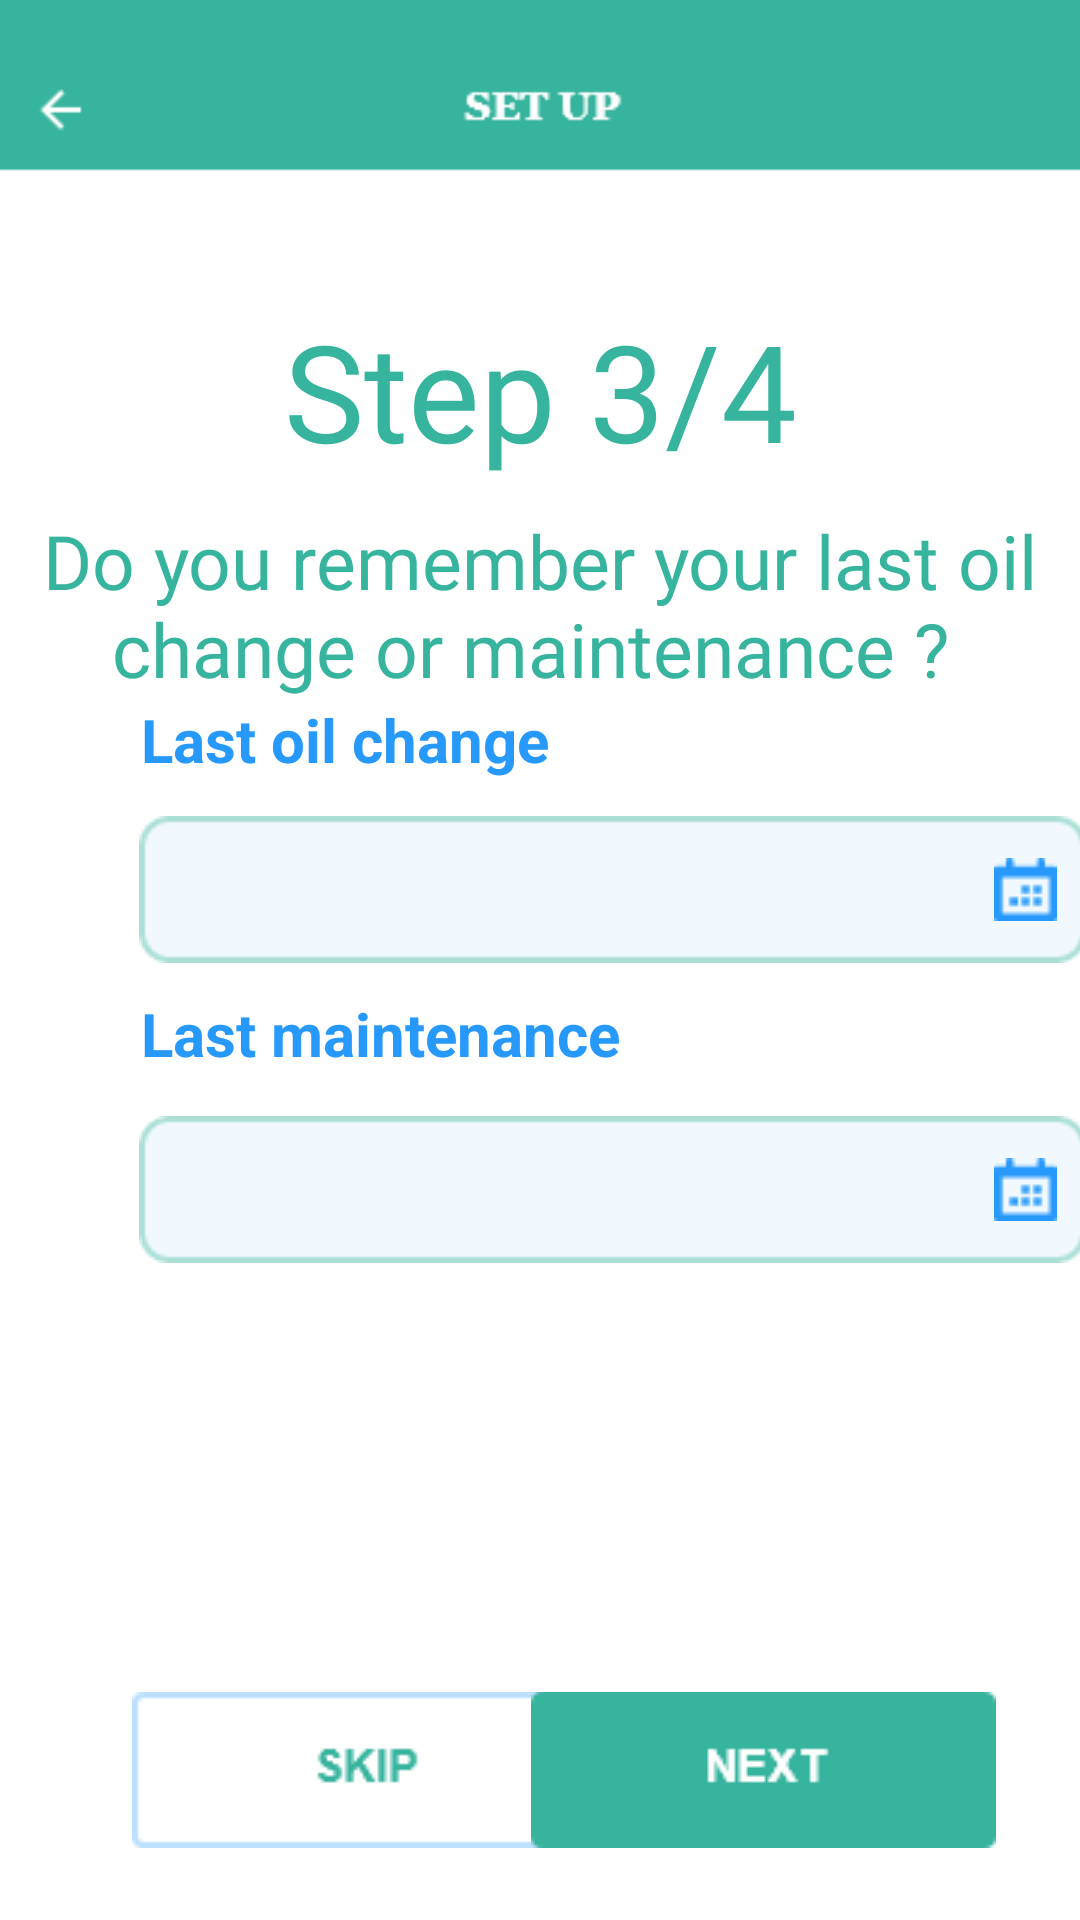

Reconstruct the res/layout file that produces this screen, plus the resources it refers to.
<!-- AndroidManifest.xml: application theme Theme.Diary_Oil_v3 -->
<!-- res/layout/setuppage3.xml -->
<?xml version="1.0" encoding="utf-8"?>
<androidx.constraintlayout.widget.ConstraintLayout xmlns:android="http://schemas.android.com/apk/res/android"
    xmlns:app="http://schemas.android.com/apk/res-auto"
    xmlns:tools="http://schemas.android.com/tools"
    android:layout_width="match_parent"
    android:layout_height="match_parent"
    android:background="@drawable/set_up_page_1"
    android:visibility="visible">

    <TextView
        android:layout_width="wrap_content"
        android:layout_height="wrap_content"
        android:layout_marginTop="100dp"
        android:fontFamily="@font/grgaref"
        android:gravity="center_horizontal"
        android:text="Step 3/4"

        android:textColor="@color/Theme"
        android:textSize="45sp"
        app:layout_constraintEnd_toEndOf="parent"
        app:layout_constraintStart_toStartOf="parent"
        app:layout_constraintTop_toTopOf="parent" />

    <TextView
        android:layout_width="wrap_content"
        android:layout_height="wrap_content"
        android:layout_marginTop="170dp"
        android:fontFamily="@font/grgaref"
        android:gravity="center_horizontal"
        android:text="Do you remember your last oil change or maintenance ? "
        android:textColor="@color/Theme"
        android:textSize="25dp"
        app:layout_constraintEnd_toEndOf="parent"
        app:layout_constraintStart_toStartOf="parent"
        app:layout_constraintTop_toTopOf="parent" />

    <TextView
        android:id="@+id/textView2"
        android:layout_width="wrap_content"
        android:layout_height="wrap_content"
        android:layout_marginStart="47dp"
        android:text="Last oil change"
        android:textColor="@color/Theme_second"
        android:textSize="20dp"
        android:textStyle="bold"
        app:layout_constraintBottom_toBottomOf="parent"

        app:layout_constraintHorizontal_bias="0.435"
        app:layout_constraintStart_toStartOf="parent"
        app:layout_constraintTop_toTopOf="parent"
        app:layout_constraintVertical_bias="0.38" />

    <TextView
        android:layout_width="wrap_content"
        android:layout_height="wrap_content"
        android:layout_marginStart="47dp"
        android:layout_marginBottom="14dp"
        android:text="Last maintenance"
        android:textColor="@color/Theme_second"
        android:textSize="20dp"
        android:textStyle="bold"
        app:layout_constraintBottom_toTopOf="@+id/editTextTextVehicleName"

        app:layout_constraintHorizontal_bias="0.505"
        app:layout_constraintStart_toStartOf="parent"
        app:layout_constraintTop_toBottomOf="@+id/editTextTextPersonName"
        app:layout_constraintVertical_bias="1.0" />

    <EditText
        android:id="@+id/editTextTextPersonName"
        android:layout_width="wrap_content"
        android:layout_height="wrap_content"
        android:layout_marginStart="49dp"
        android:layout_marginTop="12dp"
        android:layout_marginEnd="152dp"
        android:background="@drawable/text_field"
        android:drawableEnd="@drawable/ic_calendar"
        android:drawableTint="@color/Theme_second"
        android:ems="10"
        android:inputType="datetime"
        android:minHeight="48dp"

        android:paddingLeft="10dp"

        android:paddingEnd="10dp"
        android:textColor="@color/Theme_second"
        app:layout_constraintEnd_toEndOf="parent"
        app:layout_constraintHorizontal_bias="0.018"
        app:layout_constraintStart_toStartOf="parent"
        app:layout_constraintTop_toBottomOf="@+id/textView2" />

    <EditText
        android:id="@+id/editTextTextVehicleName"
        android:layout_width="wrap_content"
        android:layout_height="wrap_content"
        android:layout_marginStart="49dp"
        android:layout_marginTop="112dp"
        android:layout_marginEnd="152dp"
        android:background="@drawable/text_field"
        android:drawableEnd="@drawable/ic_calendar"
        android:drawableTint="@color/Theme_second"
        android:ems="10"
        android:inputType="datetime"
        android:minHeight="48dp"


        android:paddingLeft="10dp"
        android:paddingEnd="10dp"
        android:textColor="@color/Theme_second"
        app:layout_constraintEnd_toEndOf="parent"
        app:layout_constraintHorizontal_bias="0.018"
        app:layout_constraintStart_toStartOf="parent"
        app:layout_constraintTop_toBottomOf="@+id/textView2" />


    <Button
        android:id="@+id/return_btn_3"
        android:layout_width="47dp"
        android:layout_height="52dp"
        android:layout_marginStart="4dp"
        android:layout_marginTop="16dp"
        android:background="@android:color/transparent"
        app:layout_constraintStart_toStartOf="parent"

        app:layout_constraintTop_toTopOf="parent" />

    <Button
        android:id="@+id/date_picker_actions_btn"
        android:layout_width="47dp"
        android:layout_height="62dp"
        android:background="@android:color/transparent"

        android:onClick="OpenDatePicker1"
        app:layout_constraintEnd_toEndOf="@+id/editTextTextPersonName"
        app:layout_constraintTop_toTopOf="@+id/editTextTextPersonName" />

    <Button
        android:id="@+id/date_picker_actions_btn_1"
        android:layout_width="45dp"
        android:layout_height="56dp"
        android:background="@android:color/transparent"

        android:onClick="OpenDatePicker2"
        app:layout_constraintEnd_toEndOf="@+id/editTextTextVehicleName"
        app:layout_constraintTop_toTopOf="@+id/editTextTextVehicleName" />

    <androidx.appcompat.widget.AppCompatButton
        android:id="@+id/skip_btn_3"
        android:layout_width="wrap_content"
        android:layout_height="wrap_content"
        android:layout_marginStart="44dp"
        android:layout_marginBottom="24dp"
        android:background="@drawable/skip"

        app:layout_constraintBottom_toBottomOf="parent"
        app:layout_constraintStart_toStartOf="parent" />

    <androidx.appcompat.widget.AppCompatButton
        android:id="@+id/next_btn_3"
        android:layout_width="wrap_content"
        android:layout_height="wrap_content"
        android:layout_marginEnd="28dp"
        android:layout_marginBottom="24dp"
        android:background="@drawable/next_box"
        android:contentDescription="@android:string/untitled"
        app:layout_constraintBottom_toBottomOf="parent"
        app:layout_constraintEnd_toEndOf="parent" />
</androidx.constraintlayout.widget.ConstraintLayout>
<!-- resources referenced by this layout -->
<resources>
  <color name="Theme">#37B49E</color>
  <color name="Theme_second">#2699FB</color>
  <!-- drawable ic_calendar: png bitmap (drawable, 381 bytes) -->
  <!-- drawable next_box: png bitmap (drawable, 912 bytes) -->
  <!-- drawable set_up_page_1: png bitmap (drawable, 9262 bytes) -->
  <!-- drawable skip: png bitmap (drawable, 920 bytes) -->
  <!-- drawable text_field: png bitmap (drawable, 1217 bytes) -->
  <style name="Theme.Diary_Oil_v3" parent="Theme.MaterialComponents.DayNight.NoActionBar">
          
          <item name="colorPrimary">@color/purple_500</item>
          <item name="colorPrimaryVariant">@color/purple_700</item>
          <item name="colorOnPrimary">@color/white</item>
          
          <item name="colorSecondary">@color/teal_200</item>
          <item name="colorSecondaryVariant">@color/teal_700</item>
          <item name="colorOnSecondary">@color/black</item>
          
          <item name="android:statusBarColor" tools:targetApi="l">?attr/colorPrimaryVariant</item>
          
  
      </style>
  <color name="purple_500">#FF6200EE</color>
  <color name="purple_700">#FF3700B3</color>
  <color name="white">#FFFFFFFF</color>
  <color name="teal_200">#FF03DAC5</color>
  <color name="teal_700">#FF018786</color>
  <color name="black">#FF000000</color>
</resources>
